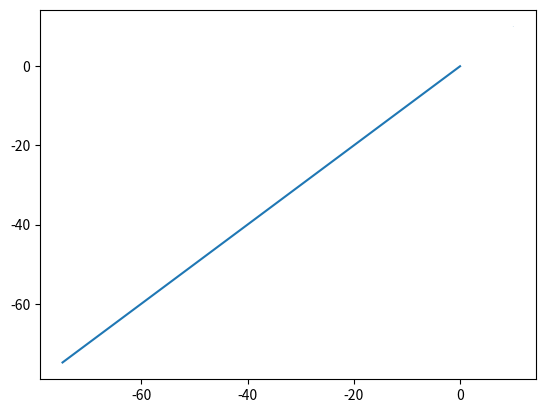

Source code (Python):
import numpy as np
import scipy.linalg
import matplotlib.pyplot as plt


np.set_printoptions(precision=3, suppress=True)

# Optional Variables
max_linear_velocity = 3.0
max_angular_velocity = 3.0


def getB(deltat):

    B = np.array([[deltat, 0],
                  [deltat, 0]])
    return B

def state_space_model(A, state_t_minus_1, B, control_input_t_minus_1):

    control_input_t_minus_1[0] = np.clip(control_input_t_minus_1[0],
                                         -max_linear_velocity,
                                         max_linear_velocity)
    control_input_t_minus_1[1] = np.clip(control_input_t_minus_1[1],
                                         -max_angular_velocity,
                                         max_angular_velocity)
    state_estimate_t = (A @ state_t_minus_1) + (B @ control_input_t_minus_1)

    return state_estimate_t

def lqr(actual_state_x, desired_state_xf, Q, R, A, B, dt):

        x_error = actual_state_x - desired_state_xf

        N = 50

        # Create a list of N + 1 elements
        P = [None] * (N + 1)

        Qf = Q

        # LQR via Dynamic Programming
        P[N] = Qf

        # For i = N, ..., 1
        for i in range(N, 0, -1):
            # Discrete-time Algebraic Riccati equation to calculate the optimal
            # state cost matrix
            P[i - 1] = Q + A.T @ P[i] @ A - (A.T @ P[i] @ B) @ np.linalg.pinv(
                R + B.T @ P[i] @ B) @ (B.T @ P[i] @ A)

            # Create a list of N elements
        K = [None] * N
        u = [None] * N

        # For i = 0, ..., N - 1
        for i in range(N):
            # Calculate the optimal feedback gain K
            K[i] = np.linalg.pinv(R + B.T @ P[i + 1] @ B) @ B.T @ P[i + 1] @ A

            u[i] = K[i] @ np.array(x_error)
            
        # Optimal control input is u_star
        u_star = u[N - 1]

        return u_star


def main():
    # Let the time interval be 1.0 seconds
    dt = 0.05

    actual_state_x = np.array([0, 0])

    # Desired state [x,y,yaw angle]
    # [meters, meters, radians]
    desired_state_xf = np.array([10.000, 10.000])

    A = np.array([[1.0, 0.],
                  [0., 1.0]])

    R = np.array([[0.01, 0],  # Penalty for linear velocity effort
                  [0, 0.01]])  # Penalty for angular velocity effort

    Q = np.array([[1.0, 0],  # Penalize X position error
                  [0, 1.0]])

    # Launch the robot, and have it move to the desired goal destination
    trajx, trajy = [], []
    for i in range(500):
        print(f'iteration = {i} seconds')
        print(f'Current State = {actual_state_x}')
        print(f'Desired State = {desired_state_xf}')

        trajx.append(actual_state_x[0])
        trajy.append(actual_state_x[1])

        state_error = actual_state_x - desired_state_xf
        state_error_magnitude = np.linalg.norm(state_error,ord=2)
        print(f'State Error Magnitude = {state_error_magnitude}')

        B = getB(dt)

        # LQR returns the optimal control input
        optimal_control_input = lqr(actual_state_x,
                                    desired_state_xf,
                                    Q, R, A, B, dt)

        print(f'Control Input = {optimal_control_input}')

        # We apply the optimal control to the robot
        # so we can get a new actual (estimated) state.
        actual_state_x = state_space_model(A, actual_state_x, B,
                                           optimal_control_input)

        # Stop as soon as we reach the goal
        # Feel free to change this threshold value.
        if state_error_magnitude < 0.01:
            print("\nGoal Has Been Reached Successfully!")
            break

        print()

    circle = plt.Circle(desired_state_xf[0:2], 0.05)
    ax = plt.gca()
    ax.add_patch(circle)
    ax.plot(trajx, trajy, label="trajectory")
    plt.show()

main()
